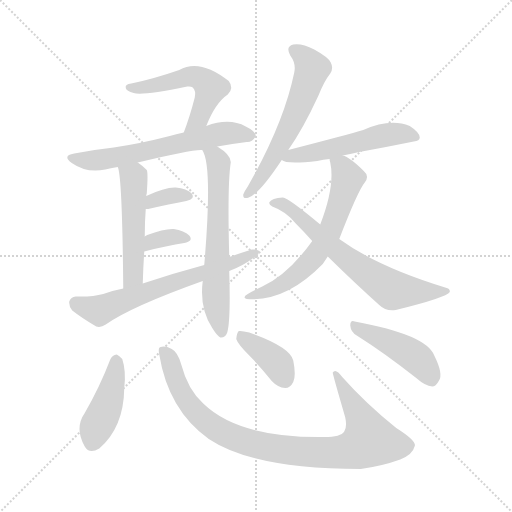
t = 0.00 s
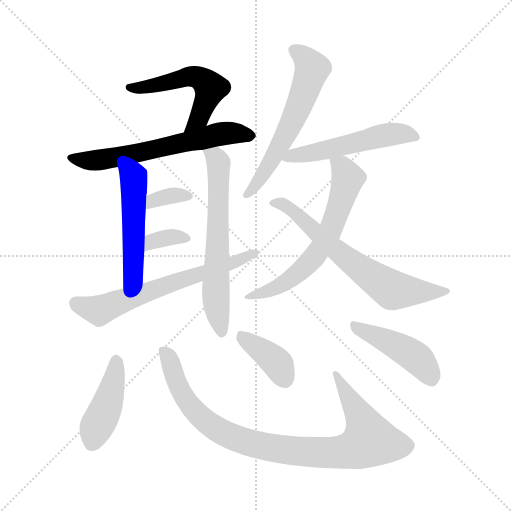
t = 2.08 s
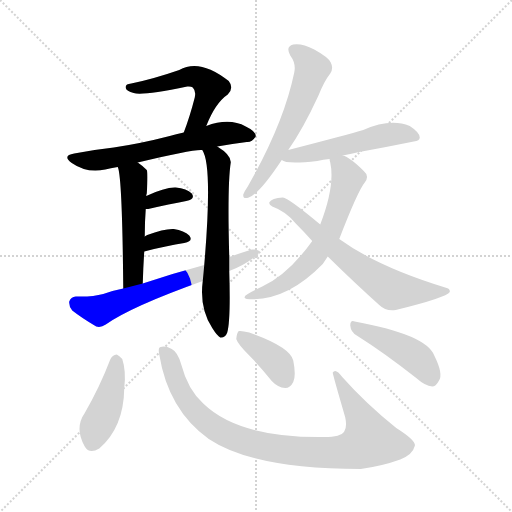
t = 4.17 s
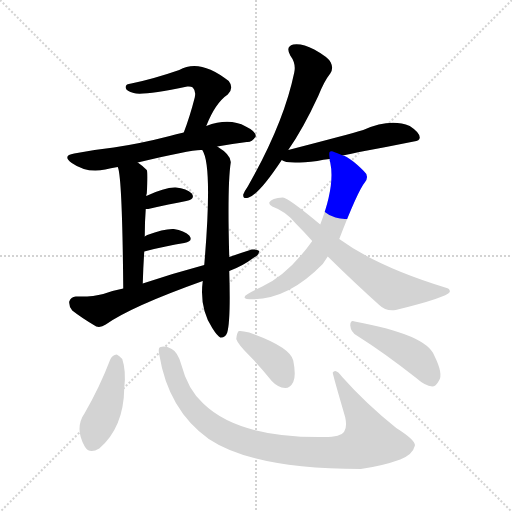
t = 6.25 s
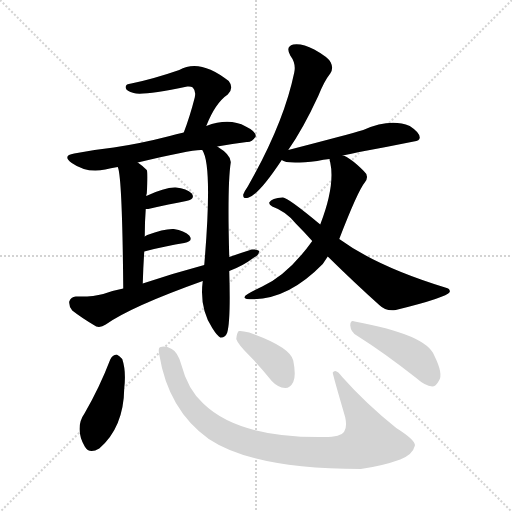
t = 8.33 s
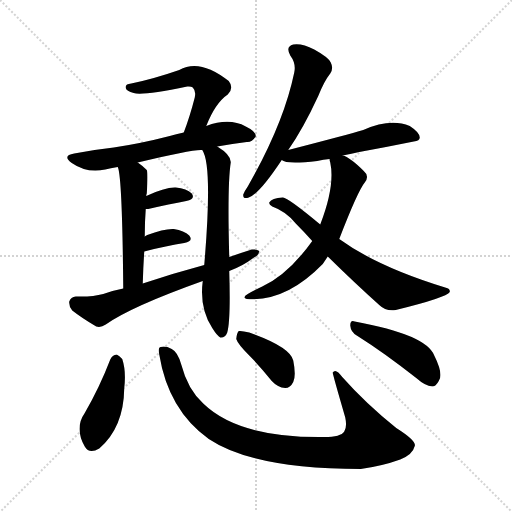
t = 10.42 s

The animated SVG that drew these frames (rendered in a browser with its animation timeline set to each time). Animation: 15 CSS @keyframes rules; one cycle of 10.42 s.

<svg version="1.1" viewBox="0 0 1024 1024" xmlns="http://www.w3.org/2000/svg">
  <g stroke="lightgray" stroke-dasharray="1,1" stroke-width="1" transform="scale(4, 4)">
    <line x1="0" y1="0" x2="256" y2="256"></line>
    <line x1="256" y1="0" x2="0" y2="256"></line>
    <line x1="128" y1="0" x2="128" y2="256"></line>
    <line x1="0" y1="128" x2="256" y2="128"></line>
  </g>
<g transform="scale(1, -1) translate(0, -900)">
   <style type="text/css">
    @keyframes keyframes0 {
      from {
       stroke: blue;
       stroke-dashoffset: 527;
       stroke-width: 128;
       }
       63% {
       animation-timing-function: step-end;
       stroke: blue;
       stroke-dashoffset: 0;
       stroke-width: 128;
       }
       to {
       stroke: black;
       stroke-width: 1024;
       }
       }
       #make-me-a-hanzi-animation-0 {
         animation: keyframes0 0.678874s both;
         animation-delay: 0.000000s;
         animation-timing-function: linear;
       }
    @keyframes keyframes1 {
      from {
       stroke: blue;
       stroke-dashoffset: 619;
       stroke-width: 128;
       }
       67% {
       animation-timing-function: step-end;
       stroke: blue;
       stroke-dashoffset: 0;
       stroke-width: 128;
       }
       to {
       stroke: black;
       stroke-width: 1024;
       }
       }
       #make-me-a-hanzi-animation-1 {
         animation: keyframes1 0.753743s both;
         animation-delay: 0.678874s;
         animation-timing-function: linear;
       }
    @keyframes keyframes2 {
      from {
       stroke: blue;
       stroke-dashoffset: 505;
       stroke-width: 128;
       }
       62% {
       animation-timing-function: step-end;
       stroke: blue;
       stroke-dashoffset: 0;
       stroke-width: 128;
       }
       to {
       stroke: black;
       stroke-width: 1024;
       }
       }
       #make-me-a-hanzi-animation-2 {
         animation: keyframes2 0.660970s both;
         animation-delay: 1.432617s;
         animation-timing-function: linear;
       }
    @keyframes keyframes3 {
      from {
       stroke: blue;
       stroke-dashoffset: 633;
       stroke-width: 128;
       }
       67% {
       animation-timing-function: step-end;
       stroke: blue;
       stroke-dashoffset: 0;
       stroke-width: 128;
       }
       to {
       stroke: black;
       stroke-width: 1024;
       }
       }
       #make-me-a-hanzi-animation-3 {
         animation: keyframes3 0.765137s both;
         animation-delay: 2.093587s;
         animation-timing-function: linear;
       }
    @keyframes keyframes4 {
      from {
       stroke: blue;
       stroke-dashoffset: 343;
       stroke-width: 128;
       }
       53% {
       animation-timing-function: step-end;
       stroke: blue;
       stroke-dashoffset: 0;
       stroke-width: 128;
       }
       to {
       stroke: black;
       stroke-width: 1024;
       }
       }
       #make-me-a-hanzi-animation-4 {
         animation: keyframes4 0.529134s both;
         animation-delay: 2.858724s;
         animation-timing-function: linear;
       }
    @keyframes keyframes5 {
      from {
       stroke: blue;
       stroke-dashoffset: 341;
       stroke-width: 128;
       }
       53% {
       animation-timing-function: step-end;
       stroke: blue;
       stroke-dashoffset: 0;
       stroke-width: 128;
       }
       to {
       stroke: black;
       stroke-width: 1024;
       }
       }
       #make-me-a-hanzi-animation-5 {
         animation: keyframes5 0.527507s both;
         animation-delay: 3.387858s;
         animation-timing-function: linear;
       }
    @keyframes keyframes6 {
      from {
       stroke: blue;
       stroke-dashoffset: 639;
       stroke-width: 128;
       }
       68% {
       animation-timing-function: step-end;
       stroke: blue;
       stroke-dashoffset: 0;
       stroke-width: 128;
       }
       to {
       stroke: black;
       stroke-width: 1024;
       }
       }
       #make-me-a-hanzi-animation-6 {
         animation: keyframes6 0.770020s both;
         animation-delay: 3.915365s;
         animation-timing-function: linear;
       }
    @keyframes keyframes7 {
      from {
       stroke: blue;
       stroke-dashoffset: 592;
       stroke-width: 128;
       }
       66% {
       animation-timing-function: step-end;
       stroke: blue;
       stroke-dashoffset: 0;
       stroke-width: 128;
       }
       to {
       stroke: black;
       stroke-width: 1024;
       }
       }
       #make-me-a-hanzi-animation-7 {
         animation: keyframes7 0.731771s both;
         animation-delay: 4.685384s;
         animation-timing-function: linear;
       }
    @keyframes keyframes8 {
      from {
       stroke: blue;
       stroke-dashoffset: 524;
       stroke-width: 128;
       }
       63% {
       animation-timing-function: step-end;
       stroke: blue;
       stroke-dashoffset: 0;
       stroke-width: 128;
       }
       to {
       stroke: black;
       stroke-width: 1024;
       }
       }
       #make-me-a-hanzi-animation-8 {
         animation: keyframes8 0.676432s both;
         animation-delay: 5.417155s;
         animation-timing-function: linear;
       }
    @keyframes keyframes9 {
      from {
       stroke: blue;
       stroke-dashoffset: 628;
       stroke-width: 128;
       }
       67% {
       animation-timing-function: step-end;
       stroke: blue;
       stroke-dashoffset: 0;
       stroke-width: 128;
       }
       to {
       stroke: black;
       stroke-width: 1024;
       }
       }
       #make-me-a-hanzi-animation-9 {
         animation: keyframes9 0.761068s both;
         animation-delay: 6.093587s;
         animation-timing-function: linear;
       }
    @keyframes keyframes10 {
      from {
       stroke: blue;
       stroke-dashoffset: 664;
       stroke-width: 128;
       }
       68% {
       animation-timing-function: step-end;
       stroke: blue;
       stroke-dashoffset: 0;
       stroke-width: 128;
       }
       to {
       stroke: black;
       stroke-width: 1024;
       }
       }
       #make-me-a-hanzi-animation-10 {
         animation: keyframes10 0.790365s both;
         animation-delay: 6.854655s;
         animation-timing-function: linear;
       }
    @keyframes keyframes11 {
      from {
       stroke: blue;
       stroke-dashoffset: 428;
       stroke-width: 128;
       }
       58% {
       animation-timing-function: step-end;
       stroke: blue;
       stroke-dashoffset: 0;
       stroke-width: 128;
       }
       to {
       stroke: black;
       stroke-width: 1024;
       }
       }
       #make-me-a-hanzi-animation-11 {
         animation: keyframes11 0.598307s both;
         animation-delay: 7.645020s;
         animation-timing-function: linear;
       }
    @keyframes keyframes12 {
      from {
       stroke: blue;
       stroke-dashoffset: 918;
       stroke-width: 128;
       }
       75% {
       animation-timing-function: step-end;
       stroke: blue;
       stroke-dashoffset: 0;
       stroke-width: 128;
       }
       to {
       stroke: black;
       stroke-width: 1024;
       }
       }
       #make-me-a-hanzi-animation-12 {
         animation: keyframes12 0.997070s both;
         animation-delay: 8.243327s;
         animation-timing-function: linear;
       }
    @keyframes keyframes13 {
      from {
       stroke: blue;
       stroke-dashoffset: 384;
       stroke-width: 128;
       }
       56% {
       animation-timing-function: step-end;
       stroke: blue;
       stroke-dashoffset: 0;
       stroke-width: 128;
       }
       to {
       stroke: black;
       stroke-width: 1024;
       }
       }
       #make-me-a-hanzi-animation-13 {
         animation: keyframes13 0.562500s both;
         animation-delay: 9.240397s;
         animation-timing-function: linear;
       }
    @keyframes keyframes14 {
      from {
       stroke: blue;
       stroke-dashoffset: 445;
       stroke-width: 128;
       }
       59% {
       animation-timing-function: step-end;
       stroke: blue;
       stroke-dashoffset: 0;
       stroke-width: 128;
       }
       to {
       stroke: black;
       stroke-width: 1024;
       }
       }
       #make-me-a-hanzi-animation-14 {
         animation: keyframes14 0.612142s both;
         animation-delay: 9.802897s;
         animation-timing-function: linear;
       }
</style>
<path d="M 412.5 648.0 Q 430.5 694.0 455.5 711.0 Q 468.5 724.0 457.5 738.0 Q 399.5 784.0 358.5 760.0 Q 306.5 742.0 262.5 733.0 Q 249.5 732.0 251.5 724.0 Q 252.5 718.0 267.5 714.0 Q 282.5 708.0 374.5 727.0 Q 381.5 728.0 385.5 725.0 Q 392.5 718.0 389.5 705.0 Q 379.5 666.0 367.5 635.0 C 356.5 607.0 401.5 620.0 412.5 648.0 Z" fill="lightgray"></path> 
<path d="M 434.5 607.0 Q 465.5 613.0 493.5 616.0 Q 503.5 615.0 511.5 627.0 Q 512.5 637.0 491.5 647.0 Q 458.5 665.0 412.5 648.0 L 367.5 635.0 Q 351.5 632.0 339.5 628.0 Q 281.5 613.0 227.5 605.0 Q 190.5 601.0 148.5 593.0 Q 123.5 589.0 143.5 574.0 Q 173.5 553.0 210.5 561.0 Q 220.5 564.0 235.5 566.0 L 275.5 575.0 Q 386.5 602.0 404.5 600.0 L 434.5 607.0 Z" fill="lightgray"></path> 
<path d="M 235.5 566.0 Q 244.5 548.0 246.5 323.0 C 246.5 293.0 284.5 303.0 285.5 333.0 Q 286.5 367.0 288.5 397.0 L 289.5 427.0 Q 289.5 457.0 291.5 482.0 L 292.5 508.0 Q 292.5 511.0 293.5 513.0 Q 296.5 555.0 293.5 560.0 Q 284.5 569.0 275.5 575.0 C 251.5 593.0 227.5 595.0 235.5 566.0 Z" fill="lightgray"></path> 
<path d="M 458.5 386.0 Q 454.5 530.0 461.5 575.0 Q 462.5 590.0 434.5 607.0 C 409.5 624.0 392.5 627.0 404.5 600.0 Q 425.5 570.0 408.5 370.0 L 405.5 338.0 Q 398.5 284.0 424.5 244.0 Q 434.5 228.0 440.5 225.0 Q 450.5 224.0 454.5 235.0 Q 461.5 259.0 458.5 358.0 L 458.5 386.0 Z" fill="lightgray"></path> 
<path d="M 291.5 482.0 Q 292.5 482.0 296.5 482.0 Q 339.5 492.0 372.5 498.0 Q 391.5 502.0 383.5 513.0 Q 373.5 523.0 351.5 525.0 Q 330.5 526.0 292.5 508.0 C 265.5 495.0 261.5 482.0 291.5 482.0 Z" fill="lightgray"></path> 
<path d="M 288.5 397.0 Q 334.5 409.0 368.5 414.0 Q 387.5 418.0 378.5 429.0 Q 368.5 439.0 347.5 442.0 Q 328.5 443.0 294.5 430.0 Q 291.5 429.0 289.5 427.0 C 265.5 409.0 259.5 389.0 288.5 397.0 Z" fill="lightgray"></path> 
<path d="M 458.5 358.0 Q 485.5 368.0 506.5 384.0 Q 518.5 390.0 518.5 398.0 Q 514.5 402.0 503.5 401.0 Q 481.5 394.0 458.5 386.0 L 408.5 370.0 Q 348.5 354.0 285.5 333.0 L 246.5 323.0 Q 225.5 319.0 206.5 312.0 Q 185.5 306.0 151.5 307.0 Q 141.5 306.0 138.5 297.0 Q 137.5 287.0 144.5 279.0 Q 163.5 264.0 192.5 247.0 Q 201.5 244.0 211.5 251.0 Q 262.5 287.0 405.5 338.0 L 458.5 358.0 Z" fill="lightgray"></path> 
<path d="M 576.5 600.0 Q 606.5 643.0 636.5 708.0 Q 648.5 738.0 660.5 753.0 Q 667.5 763.0 661.5 775.0 Q 657.5 785.0 628.5 801.0 Q 603.5 814.0 586.5 811.0 Q 570.5 807.0 580.5 789.0 Q 592.5 773.0 588.5 755.0 Q 567.5 653.0 495.5 527.0 Q 488.5 517.0 486.5 511.0 Q 485.5 501.0 497.5 505.0 Q 518.5 512.0 563.5 580.0 L 576.5 600.0 Z" fill="lightgray"></path> 
<path d="M 685.5 589.0 Q 703.5 593.0 718.5 596.0 Q 773.5 606.0 827.5 617.0 Q 839.5 618.0 839.5 625.0 Q 839.5 635.0 819.5 648.0 Q 780.5 664.0 726.5 640.0 Q 696.5 631.0 576.5 600.0 C 547.5 592.0 539.5 590.0 563.5 580.0 Q 572.5 571.0 634.5 578.0 Q 646.5 581.0 659.5 582.0 L 685.5 589.0 Z" fill="lightgray"></path> 
<path d="M 678.5 422.0 Q 715.5 518.0 729.5 535.0 Q 739.5 548.0 727.5 558.0 Q 699.5 586.0 685.5 589.0 C 658.5 601.0 656.5 602.0 659.5 582.0 Q 658.5 581.0 660.5 575.0 Q 670.5 529.0 640.5 451.0 L 624.5 418.0 Q 576.5 351.0 524.5 327.0 Q 509.5 320.0 495.5 312.0 Q 483.5 305.0 493.5 302.0 Q 571.5 296.0 645.5 372.0 Q 651.5 381.0 655.5 387.0 L 678.5 422.0 Z" fill="lightgray"></path> 
<path d="M 655.5 387.0 Q 710.5 333.0 758.5 290.0 Q 771.5 277.0 791.5 280.0 Q 893.5 305.0 899.5 316.0 Q 900.5 322.0 893.5 324.0 Q 755.5 366.0 678.5 422.0 L 640.5 451.0 Q 574.5 506.0 565.5 505.0 Q 543.5 504.0 538.5 495.0 Q 537.5 491.0 544.5 487.0 Q 572.5 477.0 591.5 453.0 Q 607.5 437.0 624.5 418.0 L 655.5 387.0 Z" fill="lightgray"></path> 
<path d="M 220.5 181.0 Q 199.5 126.0 169.5 74.0 Q 148.5 44.0 169.5 7.0 Q 178.5 -9.0 198.5 3.0 Q 247.5 45.0 248.5 124.0 Q 252.5 158.0 244.5 182.0 Q 238.5 189.0 233.5 191.0 Q 224.5 190.0 220.5 181.0 Z" fill="lightgray"></path> 
<path d="M 318.5 191.0 Q 336.5 80.0 417.5 22.0 Q 507.5 -38.0 721.5 -38.0 Q 764.5 -32.0 800.5 -19.0 Q 825.5 -9.0 829.5 8.0 Q 833.5 18.0 792.5 44.0 Q 731.5 93.0 684.5 146.0 Q 671.5 164.0 665.5 155.0 Q 664.5 154.0 690.5 65.0 Q 694.5 46.0 688.5 37.0 Q 681.5 25.0 642.5 26.0 Q 476.5 25.0 406.5 93.0 Q 375.5 121.0 362.5 171.0 Q 355.5 196.0 343.5 202.0 Q 330.5 209.0 321.5 206.0 Q 315.5 205.0 318.5 191.0 Z" fill="lightgray"></path> 
<path d="M 498.5 189.0 Q 520.5 167.0 543.5 138.0 Q 555.5 125.0 570.5 124.0 Q 580.5 124.0 586.5 136.0 Q 592.5 149.0 586.5 179.0 Q 580.5 206.0 498.5 235.0 Q 483.5 239.0 477.5 238.0 Q 473.5 234.0 472.5 222.0 Q 475.5 212.0 498.5 189.0 Z" fill="lightgray"></path> 
<path d="M 713.5 229.0 Q 767.5 195.0 832.5 144.0 Q 850.5 128.0 864.5 127.0 Q 871.5 127.0 877.5 138.0 Q 887.5 151.0 868.5 189.0 Q 852.5 231.0 709.5 257.0 Q 700.5 261.0 700.5 249.0 Q 701.5 236.0 713.5 229.0 Z" fill="lightgray"></path> 
      <clipPath id="make-me-a-hanzi-clip-0">
      <path d="M 412.5 648.0 Q 430.5 694.0 455.5 711.0 Q 468.5 724.0 457.5 738.0 Q 399.5 784.0 358.5 760.0 Q 306.5 742.0 262.5 733.0 Q 249.5 732.0 251.5 724.0 Q 252.5 718.0 267.5 714.0 Q 282.5 708.0 374.5 727.0 Q 381.5 728.0 385.5 725.0 Q 392.5 718.0 389.5 705.0 Q 379.5 666.0 367.5 635.0 C 356.5 607.0 401.5 620.0 412.5 648.0 Z" fill="lightgray"></path>
      </clipPath>
      <path clip-path="url(#make-me-a-hanzi-clip-0)" d="M 259.5 726.0 L 300.5 727.0 L 371.5 746.0 L 389.5 747.0 L 408.5 738.0 L 421.5 724.0 L 413.5 699.0 L 399.5 664.0 L 374.5 640.0 " fill="none" id="make-me-a-hanzi-animation-0" stroke-dasharray="399 798" stroke-linecap="round"></path>

      <clipPath id="make-me-a-hanzi-clip-1">
      <path d="M 434.5 607.0 Q 465.5 613.0 493.5 616.0 Q 503.5 615.0 511.5 627.0 Q 512.5 637.0 491.5 647.0 Q 458.5 665.0 412.5 648.0 L 367.5 635.0 Q 351.5 632.0 339.5 628.0 Q 281.5 613.0 227.5 605.0 Q 190.5 601.0 148.5 593.0 Q 123.5 589.0 143.5 574.0 Q 173.5 553.0 210.5 561.0 Q 220.5 564.0 235.5 566.0 L 275.5 575.0 Q 386.5 602.0 404.5 600.0 L 434.5 607.0 Z" fill="lightgray"></path>
      </clipPath>
      <path clip-path="url(#make-me-a-hanzi-clip-1)" d="M 144.5 584.0 L 200.5 580.0 L 283.5 594.0 L 442.5 633.0 L 501.5 628.0 " fill="none" id="make-me-a-hanzi-animation-1" stroke-dasharray="491 982" stroke-linecap="round"></path>

      <clipPath id="make-me-a-hanzi-clip-2">
      <path d="M 235.5 566.0 Q 244.5 548.0 246.5 323.0 C 246.5 293.0 284.5 303.0 285.5 333.0 Q 286.5 367.0 288.5 397.0 L 289.5 427.0 Q 289.5 457.0 291.5 482.0 L 292.5 508.0 Q 292.5 511.0 293.5 513.0 Q 296.5 555.0 293.5 560.0 Q 284.5 569.0 275.5 575.0 C 251.5 593.0 227.5 595.0 235.5 566.0 Z" fill="lightgray"></path>
      </clipPath>
      <path clip-path="url(#make-me-a-hanzi-clip-2)" d="M 242.5 567.0 L 267.5 542.0 L 269.5 526.0 L 266.5 349.0 L 249.5 337.0 " fill="none" id="make-me-a-hanzi-animation-2" stroke-dasharray="377 754" stroke-linecap="round"></path>

      <clipPath id="make-me-a-hanzi-clip-3">
      <path d="M 458.5 386.0 Q 454.5 530.0 461.5 575.0 Q 462.5 590.0 434.5 607.0 C 409.5 624.0 392.5 627.0 404.5 600.0 Q 425.5 570.0 408.5 370.0 L 405.5 338.0 Q 398.5 284.0 424.5 244.0 Q 434.5 228.0 440.5 225.0 Q 450.5 224.0 454.5 235.0 Q 461.5 259.0 458.5 358.0 L 458.5 386.0 Z" fill="lightgray"></path>
      </clipPath>
      <path clip-path="url(#make-me-a-hanzi-clip-3)" d="M 412.5 601.0 L 437.5 574.0 L 431.5 299.0 L 442.5 235.0 " fill="none" id="make-me-a-hanzi-animation-3" stroke-dasharray="505 1010" stroke-linecap="round"></path>

      <clipPath id="make-me-a-hanzi-clip-4">
      <path d="M 291.5 482.0 Q 292.5 482.0 296.5 482.0 Q 339.5 492.0 372.5 498.0 Q 391.5 502.0 383.5 513.0 Q 373.5 523.0 351.5 525.0 Q 330.5 526.0 292.5 508.0 C 265.5 495.0 261.5 482.0 291.5 482.0 Z" fill="lightgray"></path>
      </clipPath>
      <path clip-path="url(#make-me-a-hanzi-clip-4)" d="M 294.5 488.0 L 306.5 500.0 L 323.5 505.0 L 375.5 507.0 " fill="none" id="make-me-a-hanzi-animation-4" stroke-dasharray="215 430" stroke-linecap="round"></path>

      <clipPath id="make-me-a-hanzi-clip-5">
      <path d="M 288.5 397.0 Q 334.5 409.0 368.5 414.0 Q 387.5 418.0 378.5 429.0 Q 368.5 439.0 347.5 442.0 Q 328.5 443.0 294.5 430.0 Q 291.5 429.0 289.5 427.0 C 265.5 409.0 259.5 389.0 288.5 397.0 Z" fill="lightgray"></path>
      </clipPath>
      <path clip-path="url(#make-me-a-hanzi-clip-5)" d="M 294.5 404.0 L 304.5 417.0 L 333.5 425.0 L 371.5 423.0 " fill="none" id="make-me-a-hanzi-animation-5" stroke-dasharray="213 426" stroke-linecap="round"></path>

      <clipPath id="make-me-a-hanzi-clip-6">
      <path d="M 458.5 358.0 Q 485.5 368.0 506.5 384.0 Q 518.5 390.0 518.5 398.0 Q 514.5 402.0 503.5 401.0 Q 481.5 394.0 458.5 386.0 L 408.5 370.0 Q 348.5 354.0 285.5 333.0 L 246.5 323.0 Q 225.5 319.0 206.5 312.0 Q 185.5 306.0 151.5 307.0 Q 141.5 306.0 138.5 297.0 Q 137.5 287.0 144.5 279.0 Q 163.5 264.0 192.5 247.0 Q 201.5 244.0 211.5 251.0 Q 262.5 287.0 405.5 338.0 L 458.5 358.0 Z" fill="lightgray"></path>
      </clipPath>
      <path clip-path="url(#make-me-a-hanzi-clip-6)" d="M 151.5 294.0 L 198.5 279.0 L 447.5 367.0 L 510.5 397.0 " fill="none" id="make-me-a-hanzi-animation-6" stroke-dasharray="511 1022" stroke-linecap="round"></path>

      <clipPath id="make-me-a-hanzi-clip-7">
      <path d="M 576.5 600.0 Q 606.5 643.0 636.5 708.0 Q 648.5 738.0 660.5 753.0 Q 667.5 763.0 661.5 775.0 Q 657.5 785.0 628.5 801.0 Q 603.5 814.0 586.5 811.0 Q 570.5 807.0 580.5 789.0 Q 592.5 773.0 588.5 755.0 Q 567.5 653.0 495.5 527.0 Q 488.5 517.0 486.5 511.0 Q 485.5 501.0 497.5 505.0 Q 518.5 512.0 563.5 580.0 L 576.5 600.0 Z" fill="lightgray"></path>
      </clipPath>
      <path clip-path="url(#make-me-a-hanzi-clip-7)" d="M 588.5 799.0 L 611.5 783.0 L 624.5 763.0 L 622.5 756.0 L 570.5 628.0 L 524.5 548.0 L 494.5 512.0 " fill="none" id="make-me-a-hanzi-animation-7" stroke-dasharray="464 928" stroke-linecap="round"></path>

      <clipPath id="make-me-a-hanzi-clip-8">
      <path d="M 685.5 589.0 Q 703.5 593.0 718.5 596.0 Q 773.5 606.0 827.5 617.0 Q 839.5 618.0 839.5 625.0 Q 839.5 635.0 819.5 648.0 Q 780.5 664.0 726.5 640.0 Q 696.5 631.0 576.5 600.0 C 547.5 592.0 539.5 590.0 563.5 580.0 Q 572.5 571.0 634.5 578.0 Q 646.5 581.0 659.5 582.0 L 685.5 589.0 Z" fill="lightgray"></path>
      </clipPath>
      <path clip-path="url(#make-me-a-hanzi-clip-8)" d="M 568.5 584.0 L 591.5 592.0 L 621.5 592.0 L 758.5 628.0 L 807.5 633.0 L 829.5 627.0 " fill="none" id="make-me-a-hanzi-animation-8" stroke-dasharray="396 792" stroke-linecap="round"></path>

      <clipPath id="make-me-a-hanzi-clip-9">
      <path d="M 678.5 422.0 Q 715.5 518.0 729.5 535.0 Q 739.5 548.0 727.5 558.0 Q 699.5 586.0 685.5 589.0 C 658.5 601.0 656.5 602.0 659.5 582.0 Q 658.5 581.0 660.5 575.0 Q 670.5 529.0 640.5 451.0 L 624.5 418.0 Q 576.5 351.0 524.5 327.0 Q 509.5 320.0 495.5 312.0 Q 483.5 305.0 493.5 302.0 Q 571.5 296.0 645.5 372.0 Q 651.5 381.0 655.5 387.0 L 678.5 422.0 Z" fill="lightgray"></path>
      </clipPath>
      <path clip-path="url(#make-me-a-hanzi-clip-9)" d="M 667.5 580.0 L 685.5 564.0 L 694.5 542.0 L 663.5 441.0 L 641.5 404.0 L 587.5 347.0 L 549.5 324.0 L 500.5 306.0 " fill="none" id="make-me-a-hanzi-animation-9" stroke-dasharray="500 1000" stroke-linecap="round"></path>

      <clipPath id="make-me-a-hanzi-clip-10">
      <path d="M 655.5 387.0 Q 710.5 333.0 758.5 290.0 Q 771.5 277.0 791.5 280.0 Q 893.5 305.0 899.5 316.0 Q 900.5 322.0 893.5 324.0 Q 755.5 366.0 678.5 422.0 L 640.5 451.0 Q 574.5 506.0 565.5 505.0 Q 543.5 504.0 538.5 495.0 Q 537.5 491.0 544.5 487.0 Q 572.5 477.0 591.5 453.0 Q 607.5 437.0 624.5 418.0 L 655.5 387.0 Z" fill="lightgray"></path>
      </clipPath>
      <path clip-path="url(#make-me-a-hanzi-clip-10)" d="M 546.5 494.0 L 576.5 486.0 L 676.5 396.0 L 778.5 323.0 L 794.5 318.0 L 894.5 318.0 " fill="none" id="make-me-a-hanzi-animation-10" stroke-dasharray="536 1072" stroke-linecap="round"></path>

      <clipPath id="make-me-a-hanzi-clip-11">
      <path d="M 220.5 181.0 Q 199.5 126.0 169.5 74.0 Q 148.5 44.0 169.5 7.0 Q 178.5 -9.0 198.5 3.0 Q 247.5 45.0 248.5 124.0 Q 252.5 158.0 244.5 182.0 Q 238.5 189.0 233.5 191.0 Q 224.5 190.0 220.5 181.0 Z" fill="lightgray"></path>
      </clipPath>
      <path clip-path="url(#make-me-a-hanzi-clip-11)" d="M 233.5 180.0 L 218.5 102.0 L 185.5 16.0 " fill="none" id="make-me-a-hanzi-animation-11" stroke-dasharray="300 600" stroke-linecap="round"></path>

      <clipPath id="make-me-a-hanzi-clip-12">
      <path d="M 318.5 191.0 Q 336.5 80.0 417.5 22.0 Q 507.5 -38.0 721.5 -38.0 Q 764.5 -32.0 800.5 -19.0 Q 825.5 -9.0 829.5 8.0 Q 833.5 18.0 792.5 44.0 Q 731.5 93.0 684.5 146.0 Q 671.5 164.0 665.5 155.0 Q 664.5 154.0 690.5 65.0 Q 694.5 46.0 688.5 37.0 Q 681.5 25.0 642.5 26.0 Q 476.5 25.0 406.5 93.0 Q 375.5 121.0 362.5 171.0 Q 355.5 196.0 343.5 202.0 Q 330.5 209.0 321.5 206.0 Q 315.5 205.0 318.5 191.0 Z" fill="lightgray"></path>
      </clipPath>
      <path clip-path="url(#make-me-a-hanzi-clip-12)" d="M 326.5 197.0 L 338.5 181.0 L 369.5 103.0 L 417.5 53.0 L 485.5 19.0 L 566.5 1.0 L 671.5 -6.0 L 711.5 2.0 L 738.5 19.0 L 720.5 67.0 L 669.5 154.0 " fill="none" id="make-me-a-hanzi-animation-12" stroke-dasharray="790 1580" stroke-linecap="round"></path>

      <clipPath id="make-me-a-hanzi-clip-13">
      <path d="M 498.5 189.0 Q 520.5 167.0 543.5 138.0 Q 555.5 125.0 570.5 124.0 Q 580.5 124.0 586.5 136.0 Q 592.5 149.0 586.5 179.0 Q 580.5 206.0 498.5 235.0 Q 483.5 239.0 477.5 238.0 Q 473.5 234.0 472.5 222.0 Q 475.5 212.0 498.5 189.0 Z" fill="lightgray"></path>
      </clipPath>
      <path clip-path="url(#make-me-a-hanzi-clip-13)" d="M 481.5 232.0 L 556.5 171.0 L 569.5 142.0 " fill="none" id="make-me-a-hanzi-animation-13" stroke-dasharray="256 512" stroke-linecap="round"></path>

      <clipPath id="make-me-a-hanzi-clip-14">
      <path d="M 713.5 229.0 Q 767.5 195.0 832.5 144.0 Q 850.5 128.0 864.5 127.0 Q 871.5 127.0 877.5 138.0 Q 887.5 151.0 868.5 189.0 Q 852.5 231.0 709.5 257.0 Q 700.5 261.0 700.5 249.0 Q 701.5 236.0 713.5 229.0 Z" fill="lightgray"></path>
      </clipPath>
      <path clip-path="url(#make-me-a-hanzi-clip-14)" d="M 711.5 246.0 L 828.5 188.0 L 847.5 169.0 L 862.5 141.0 " fill="none" id="make-me-a-hanzi-animation-14" stroke-dasharray="317 634" stroke-linecap="round"></path>

</g>
</svg>
